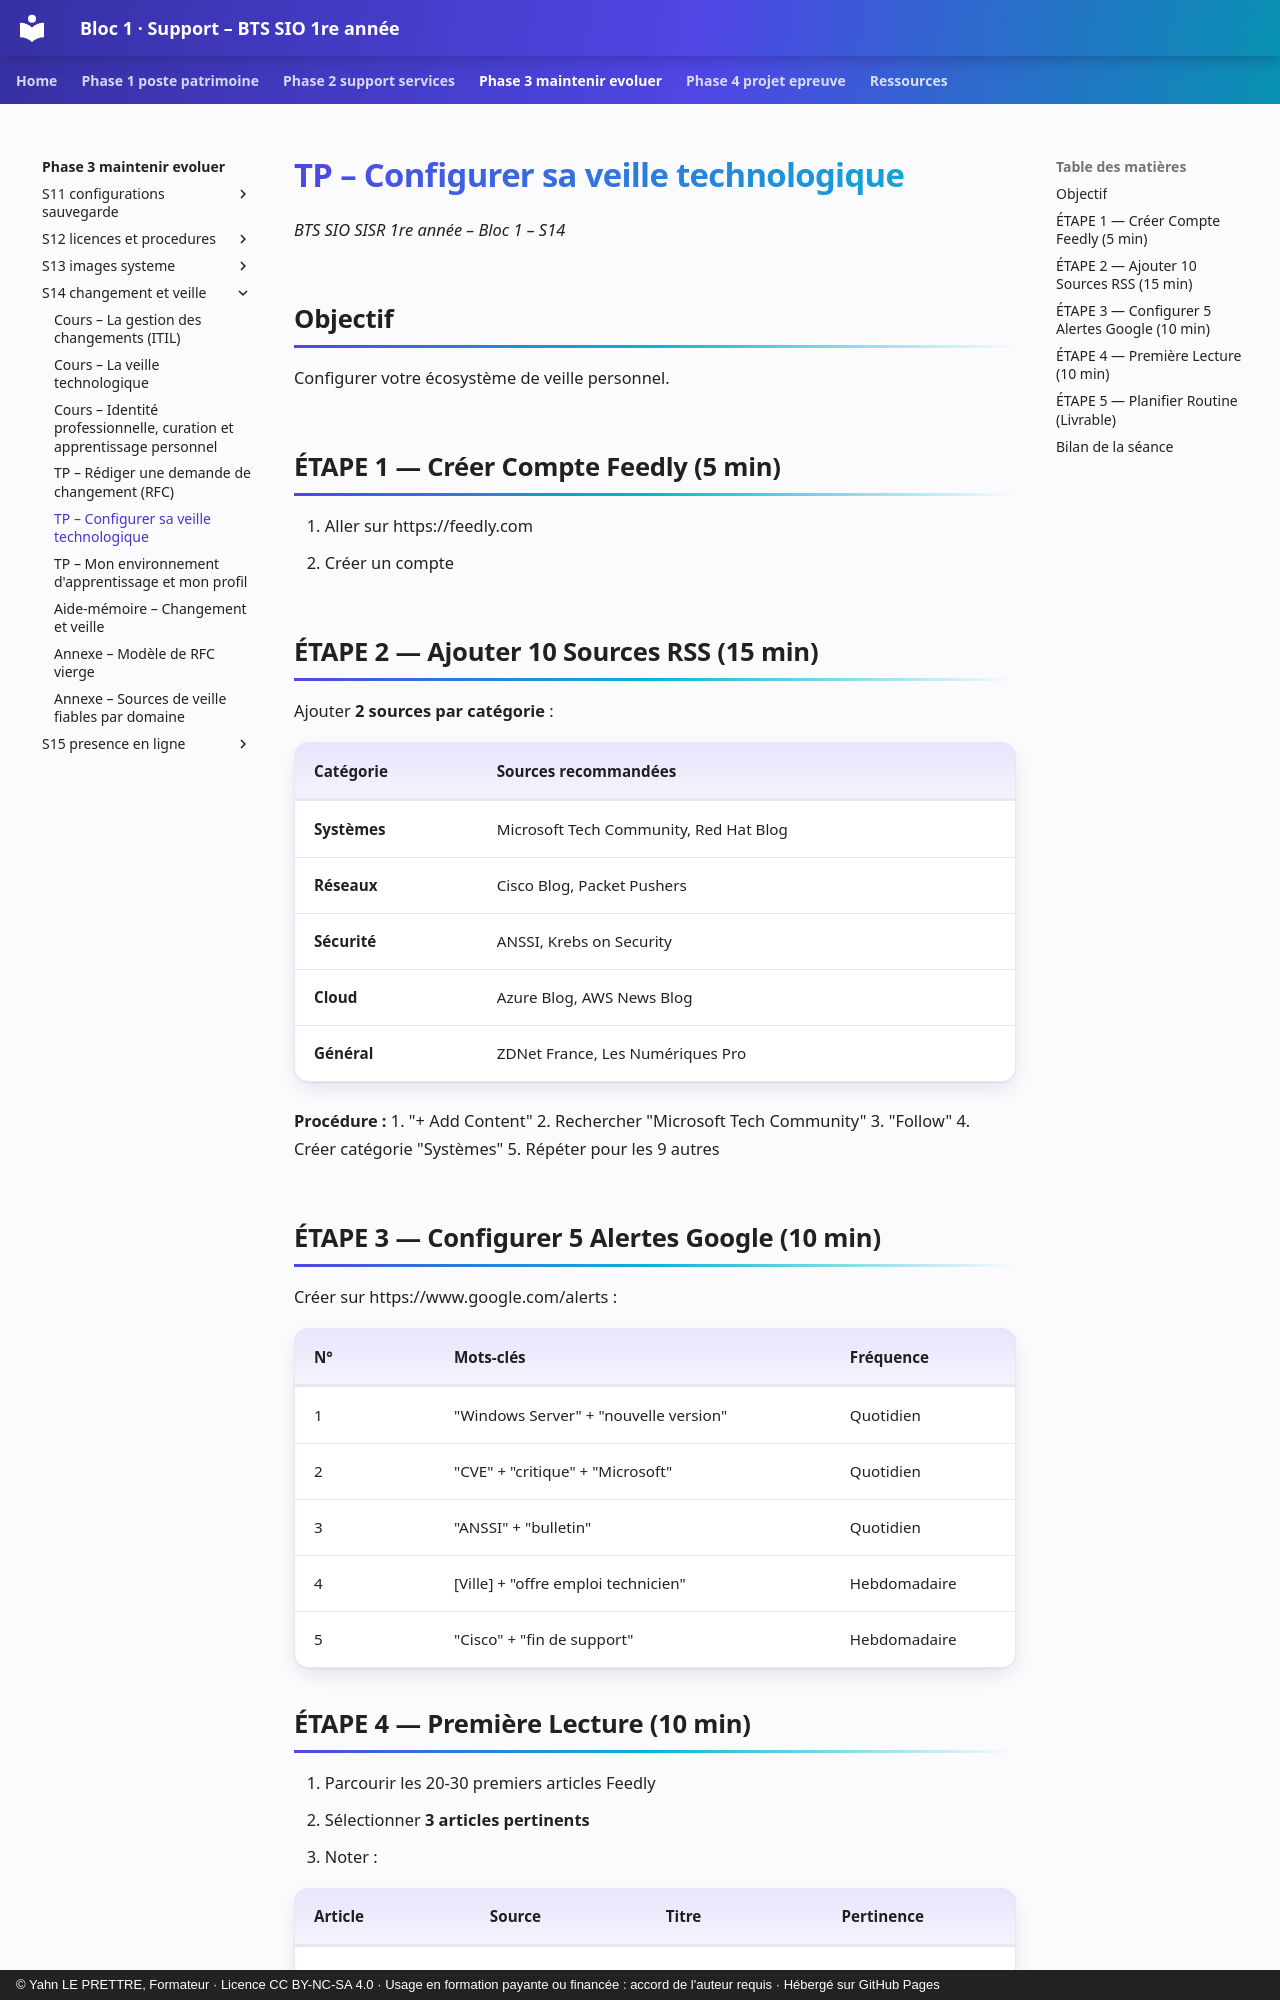

repository: YahnLP/bts1-sio-sisr-bloc1 · page: phase-3-maintenir-evoluer/S14-changement-et-veille/02b-tp-veille/index.html · generator: mkdocs · copyright: © Yahn LE PRETTRE, Formateur · Licence CC BY-NC-SA 4.0 · Usage en formation payante ou financée : accord de l'auteur requis · Hébergé sur GitHub Pages

# TP – Configurer sa veille technologique

*BTS SIO SISR 1re année – Bloc 1 – S14*

## Objectif

Configurer votre écosystème de veille personnel.

## ÉTAPE 1 — Créer Compte Feedly (5 min)

1. Aller sur https://feedly.com
2. Créer un compte

## ÉTAPE 2 — Ajouter 10 Sources RSS (15 min)

Ajouter **2 sources par catégorie** :

| **Catégorie** | **Sources recommandées** |
|---|---|
| **Systèmes** | Microsoft Tech Community, Red Hat Blog |
| **Réseaux** | Cisco Blog, Packet Pushers |
| **Sécurité** | ANSSI, Krebs on Security |
| **Cloud** | Azure Blog, AWS News Blog |
| **Général** | ZDNet France, Les Numériques Pro |

**Procédure :**
1. "+ Add Content"
2. Rechercher "Microsoft Tech Community"
3. "Follow"
4. Créer catégorie "Systèmes"
5. Répéter pour les 9 autres

## ÉTAPE 3 — Configurer 5 Alertes Google (10 min)

Créer sur https://www.google.com/alerts :

| **N°** | **Mots-clés** | **Fréquence** |
|---|---|---|
| 1 | "Windows Server" + "nouvelle version" | Quotidien |
| 2 | "CVE" + "critique" + "Microsoft" | Quotidien |
| 3 | "ANSSI" + "bulletin" | Quotidien |
| 4 | [Ville] + "offre emploi technicien" | Hebdomadaire |
| 5 | "Cisco" + "fin de support" | Hebdomadaire |

## ÉTAPE 4 — Première Lecture (10 min)

1. Parcourir les 20-30 premiers articles Feedly
2. Sélectionner **3 articles pertinents**
3. Noter :

| **Article** | **Source** | **Titre** | **Pertinence** |
|---|---|---|---|
| 1 | | | |
| 2 | | | |
| 3 | | | |
